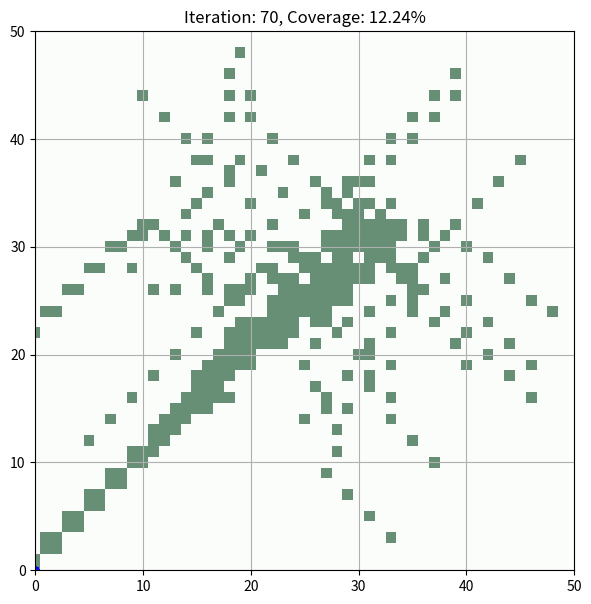

This figure's Python source:
import numpy as np
import matplotlib.pyplot as plt
import random

# PSO Parameters
GRID_SIZE = 50  # Size of the grid (50x50)
NUM_ROBOTS = 25  # Number of robots (increased for more effective coverage)
MAX_VELOCITY = 2  # Max velocity a robot can have
INITIAL_INERTIA = 0.9  # Initial inertia weight
MIN_INERTIA = 0.4  # Minimum inertia weight (for more convergence later)
COGNITIVE_INITIAL = 2.0  # Initial Cognitive coefficient (personal best influence)
SOCIAL_INITIAL = 1.0  # Initial Social coefficient (global best influence)
COGNITIVE_FINAL = 1.0  # Final Cognitive coefficient
SOCIAL_FINAL = 2.5  # Final Social coefficient
LOCAL_RADIUS = 12  # Initial radius to consider local best (for limited communication)
TARGET_COVERAGE = 0.75  # Target coverage percentage (optimized for 75% coverage)
MAX_ITERATIONS = 1000  # Maximum number of iterations
RANDOM_EXPLORATION_THRESHOLD = 20  # Iterations before adding controlled random walk
EARLY_STOPPING_THRESHOLD = 50  # Early stop if no significant improvement for 50 iterations

class Robot:
    def __init__(self, start_position):
        self.position = np.array(start_position, dtype=float)
        self.velocity = np.random.uniform(-1, 1, size=2)  # Random initial velocity
        self.personal_best = self.position.copy()  # Best-known position of this robot
        self.covered_area = set([tuple(self.position.astype(int))])  # Tracks the area covered by the robot
        self.iterations_without_improvement = 0  # Tracks the number of iterations without improving the personal best

    def update_velocity(self, global_best, local_best, inertia, cognitive_weight, social_weight):
        """Update the velocity based on personal, local, and global bests."""
        inertia_component = inertia * self.velocity
        cognitive_component = cognitive_weight * np.random.rand() * (self.personal_best - self.position)
        social_component = social_weight * np.random.rand() * (global_best - self.position)
        local_component = social_weight * np.random.rand() * (local_best - self.position)
        new_velocity = inertia_component + cognitive_component + social_component + local_component

        # Clamp the velocity to the maximum allowed velocity
        new_velocity = np.clip(new_velocity, -MAX_VELOCITY, MAX_VELOCITY)
        self.velocity = new_velocity

    def move(self):
        """Move the robot based on its velocity and update the covered area."""
        self.position += self.velocity
        # Ensure the robot stays within the grid boundaries
        self.position = np.clip(self.position, 0, GRID_SIZE - 1)
        self.covered_area.add(tuple(self.position.astype(int)))

    def update_personal_best(self):
        """Update the personal best if the current position covers new area."""
        current_coverage = len(self.covered_area)
        personal_best_coverage = len(set([tuple(self.personal_best.astype(int))]))
        if current_coverage > personal_best_coverage:
            self.personal_best = self.position.copy()
            self.iterations_without_improvement = 0  # Reset if improvement
        else:
            self.iterations_without_improvement += 1  # Increment stagnation counter if no improvement

def calculate_coverage(robots, grid_size):
    """Calculate the total coverage of the grid."""
    covered_cells = set()
    for robot in robots:
        covered_cells.update(robot.covered_area)
    return len(covered_cells) / (grid_size * grid_size)

def get_local_best(robot, robots, current_coverage):
    """Find the local best position based on robots within a dynamically adjusted radius."""
    adjusted_radius = max(LOCAL_RADIUS * (1 - current_coverage), 3)  # Shrink radius as coverage increases
    local_best = robot.personal_best.copy()
    local_robots = [r for r in robots if np.linalg.norm(r.position - robot.position) < adjusted_radius]
    if local_robots:
        best_local_robot = max(local_robots, key=lambda r: len(r.covered_area))
        local_best = best_local_robot.personal_best
    return local_best

def simulate_pso(robots, iterations=MAX_ITERATIONS):
    """Simulate the hyper-optimized PSO-based exploration."""
    plt.ion()  # Enable interactive plotting
    fig, ax = plt.subplots(figsize=(7, 7))

    global_best_position = np.mean([robot.position for robot in robots], axis=0)  # Initialize global best
    best_coverage = 0  # Track the best coverage achieved
    no_improvement_counter = 0  # Early stopping counter

    for iteration in range(iterations):
        # Dynamic inertia, cognitive, and social components
        inertia = INITIAL_INERTIA - ((INITIAL_INERTIA - MIN_INERTIA) * iteration / MAX_ITERATIONS)
        cognitive_weight = COGNITIVE_INITIAL - ((COGNITIVE_INITIAL - COGNITIVE_FINAL) * iteration / MAX_ITERATIONS)
        social_weight = SOCIAL_INITIAL + ((SOCIAL_FINAL - SOCIAL_INITIAL) * iteration / MAX_ITERATIONS)

        # Get the current coverage percentage
        current_coverage = calculate_coverage(robots, GRID_SIZE)

        # Update velocities and move robots
        for robot in robots:
            local_best_position = get_local_best(robot, robots, current_coverage)
            robot.update_velocity(global_best_position, local_best_position, inertia, cognitive_weight, social_weight)
            robot.move()
            robot.update_personal_best()

            # Controlled random walk if no improvement for several iterations
            if robot.iterations_without_improvement > RANDOM_EXPLORATION_THRESHOLD:
                robot.velocity = np.random.uniform(-MAX_VELOCITY, MAX_VELOCITY, size=2)
                robot.iterations_without_improvement = 0  # Reset exploration counter

        # Update global best based on the swarm's exploration progress
        global_best_position = np.mean([robot.personal_best for robot in robots], axis=0)

        # Calculate the current coverage of the grid
        coverage = calculate_coverage(robots, GRID_SIZE)

        # Early stopping mechanism if no significant improvement
        if coverage > best_coverage:
            best_coverage = coverage
            no_improvement_counter = 0  # Reset the early stopping counter
        else:
            no_improvement_counter += 1

        if no_improvement_counter >= EARLY_STOPPING_THRESHOLD:
            print(f"Early stopping: No significant coverage improvement for {EARLY_STOPPING_THRESHOLD} iterations.")
            break

        # Plot the robots and coverage periodically
        if iteration % 10 == 0:
            ax.clear()
            coverage_map = np.zeros((GRID_SIZE, GRID_SIZE))
            for robot in robots:
                for cell in robot.covered_area:
                    coverage_map[cell] = 1
                ax.scatter(robot.position[0], robot.position[1], c='blue', s=20)  # Plot current robot positions

            # Visualize the covered area
            ax.imshow(coverage_map, cmap='Greens', origin='lower', alpha=0.6)
            ax.set_xlim(0, GRID_SIZE)
            ax.set_ylim(0, GRID_SIZE)
            ax.grid(True)
            ax.set_title(f"Iteration: {iteration}, Coverage: {coverage:.2%}")
            plt.draw()
            plt.pause(0.1)

        # Stop if the target coverage is reached
        if coverage >= TARGET_COVERAGE:
            print(f"Target coverage of {TARGET_COVERAGE*100}% reached at iteration {iteration}")
            break

    plt.ioff()
    plt.show()

# Initialize the robots at random starting positions within the grid
robots = [Robot(start_position=(random.randint(0, GRID_SIZE - 1), random.randint(0, GRID_SIZE - 1))) for _ in range(NUM_ROBOTS)]

# Run the hyper-optimized PSO-based exploration simulation
simulate_pso(robots)